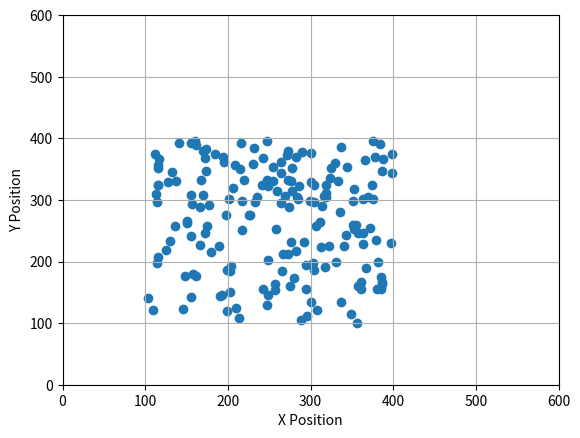

Recreate this plot in Python.
import numpy as np
import matplotlib.pyplot as plt

fig, ax = plt.subplots()
n = 180
X = list()

X = list()
Y = list()
for i in range(n):
    x = np.random.randint(100, 400)
    y = np.random.randint(100, 400)
    X.append([x, y])


# 离群点的特殊的一只羊,在目标区域
X = np.array(X)
Y = np.array(Y)

plt.scatter(X[:, 0], X[:, 1])
# plt.scatter(Y[:, 0], Y[:, 1], label="group B")
rangex = np.arange(0, 700, 100)

plt.xlabel("X Position")
plt.ylabel("Y Position")
# plt.legend()
plt.xticks(rangex)
plt.yticks(rangex)
plt.grid()
plt.show()
# [redacted]